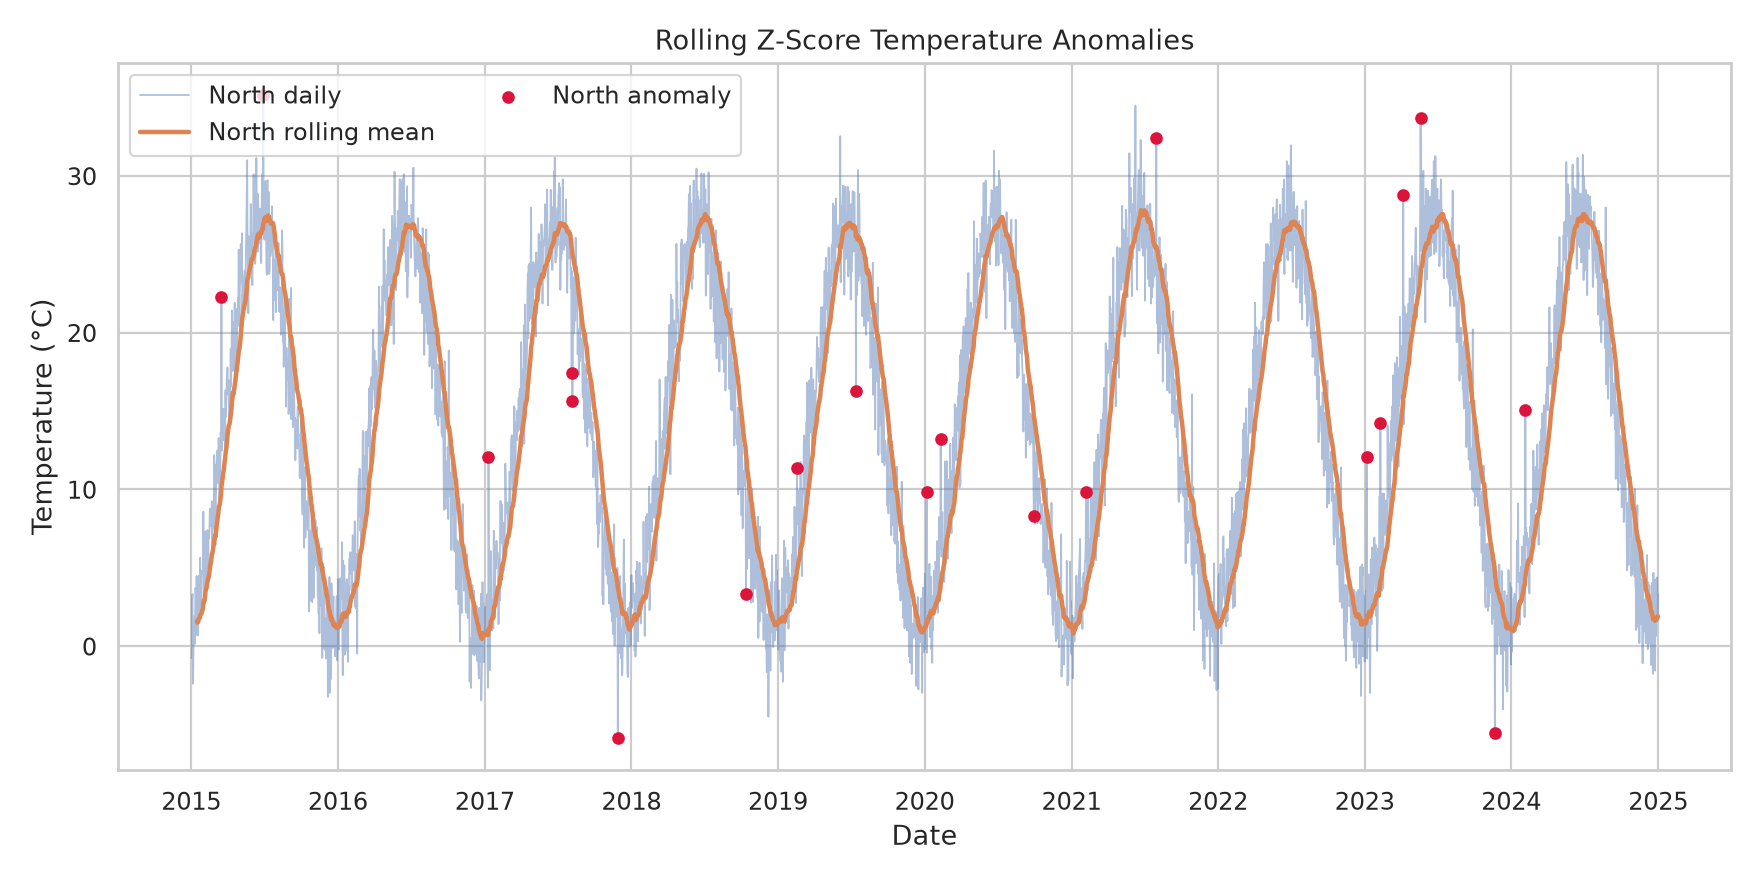

The table this chart was drawn from, first rows:
date, region, temperature_c, rainfall_mm, humidity_pct, season, year, month, month_name, quarter, day_of_year, is_injected_anomaly, is_missing_injected, was_imputed, temperature_c_was_imputed, rainfall_mm_was_imputed, humidity_pct_was_imputed, temperature_rolling_mean_c, temperature_rolling_std_c, temperature_z_score, temperature_anomaly_detected
2015-01-01, North, -0.7405, 4.648, 72.29, Winter, 2015, 1, January, 1, 1, False, True, True, True, False, False, , , 0.0, False
2015-01-02, North, -0.7405, 3.528, 68.97, Winter, 2015, 1, January, 1, 2, False, False, False, False, False, False, , , 0.0, False
2015-01-03, North, 2.893, 9.818, 70.14, Winter, 2015, 1, January, 1, 3, False, False, False, False, False, False, , , 0.0, False
2015-01-04, North, 3.33, 2.666, 70.76, Winter, 2015, 1, January, 1, 4, False, False, False, False, False, False, , , 0.0, False
2015-01-05, North, -2.393, 3.679, 73.13, Winter, 2015, 1, January, 1, 5, False, False, False, False, False, False, , , 0.0, False
2015-01-06, North, -1.032, 3.437, 77.3, Winter, 2015, 1, January, 1, 6, False, False, False, False, False, False, , , 0.0, False
2015-01-07, North, 1.896, 0.4393, 72.46, Winter, 2015, 1, January, 1, 7, False, False, False, False, False, False, , , 0.0, False
2015-01-08, North, 1.079, 0.8582, 64.27, Winter, 2015, 1, January, 1, 8, False, False, False, False, False, False, , , 0.0, False
2015-01-09, North, 1.753, 2.979, 68.32, Winter, 2015, 1, January, 1, 9, False, False, False, False, False, False, , , 0.0, False
2015-01-10, North, 0.1587, 4.042, 72.32, Winter, 2015, 1, January, 1, 10, False, False, False, False, False, False, , , 0.0, False
2015-01-11, North, 3.706, 0.2404, 76.33, Winter, 2015, 1, January, 1, 11, False, False, False, False, False, False, , , 0.0, False
2015-01-12, North, 3.588, 10.14, 77.22, Winter, 2015, 1, January, 1, 12, False, False, False, False, False, False, , , 0.0, False
2015-01-13, North, 2.254, 4.3, 79.9, Winter, 2015, 1, January, 1, 13, False, False, False, False, False, False, , , 0.0, False
2015-01-14, North, 4.469, 2.841, 71.19, Winter, 2015, 1, January, 1, 14, False, False, False, False, False, False, , , 0.0, False
2015-01-15, North, 3.246, 4.147, 74.62, Winter, 2015, 1, January, 1, 15, False, False, False, False, False, False, 1.564, 2.011, 0.8358, False
2015-01-16, North, 0.6915, 1.762, 64.1, Winter, 2015, 1, January, 1, 16, False, False, False, False, False, False, 1.51, 1.959, -0.4177, False
2015-01-17, North, 3.251, 3.312, 72.95, Winter, 2015, 1, January, 1, 17, False, False, False, False, False, False, 1.612, 1.944, 0.8428, False
2015-01-18, North, 0.7019, 3.751, 65.99, Winter, 2015, 1, January, 1, 18, False, False, False, False, False, False, 1.562, 1.901, -0.4523, False
2015-01-19, North, 4.486, 3.108, 70.22, Winter, 2015, 1, January, 1, 19, False, True, True, False, True, False, 1.716, 1.962, 1.412, False
2015-01-20, North, 2.743, 2.466, 86.07, Winter, 2015, 1, January, 1, 20, False, False, False, False, False, False, 1.767, 1.925, 0.5068, False
2015-01-21, North, 2.589, 0.6422, 72.47, Winter, 2015, 1, January, 1, 21, False, False, False, False, False, False, 1.806, 1.887, 0.4151, False
2015-01-22, North, 1.717, 1.235, 66.82, Winter, 2015, 1, January, 1, 22, False, False, False, False, False, False, 1.802, 1.844, -0.04616, False
2015-01-23, North, 5.647, 2.297, 72.32, Winter, 2015, 1, January, 1, 23, False, False, False, False, False, False, 1.969, 1.966, 1.87, False
2015-01-24, North, 3.019, 0.7301, 68.27, Winter, 2015, 1, January, 1, 24, False, False, False, False, False, False, 2.013, 1.936, 0.5195, False
2015-01-25, North, 2.601, 1.102, 66.14, Winter, 2015, 1, January, 1, 25, False, False, False, False, False, False, 2.036, 1.901, 0.2968, False
2015-01-26, North, 2.885, 1.247, 81.4, Winter, 2015, 1, January, 1, 26, False, False, False, False, False, False, 2.069, 1.871, 0.4363, False
2015-01-27, North, 4.79, 2.163, 75.8, Winter, 2015, 1, January, 1, 27, False, False, False, False, False, False, 2.17, 1.907, 1.374, False
2015-01-28, North, 4.595, 4.256, 72.24, Winter, 2015, 1, January, 1, 28, False, False, False, False, False, False, 2.256, 1.925, 1.214, False
2015-01-29, North, 4.831, 2.073, 68.5, Winter, 2015, 1, January, 1, 29, False, False, False, False, False, False, 2.345, 1.949, 1.275, False
2015-01-30, North, 5.011, 4.482, 68.86, Winter, 2015, 1, January, 1, 30, False, False, False, False, False, False, 2.434, 1.975, 1.305, False
2015-01-31, North, 8.581, 2.844, 77.34, Winter, 2015, 1, January, 1, 31, False, False, False, False, False, False, 2.745, 2.175, 2.683, False
2015-02-01, North, 3.635, 1.141, 72.25, Winter, 2015, 2, February, 1, 32, False, False, False, False, False, False, 2.891, 2.081, 0.3576, False
2015-02-02, North, 3.576, 3.801, 55.32, Winter, 2015, 2, February, 1, 33, False, False, False, False, False, False, 2.913, 2.084, 0.318, False
2015-02-03, North, 3.129, 3.347, 82.94, Winter, 2015, 2, February, 1, 34, False, False, False, False, False, False, 2.907, 2.083, 0.1067, False
2015-02-04, North, 6.147, 4.573, 71.08, Winter, 2015, 2, February, 1, 35, False, False, False, False, False, False, 3.191, 1.917, 1.542, False
2015-02-05, North, 7.335, 5.437, 71.81, Winter, 2015, 2, February, 1, 36, False, False, False, False, False, False, 3.47, 1.89, 2.044, False
2015-02-06, North, 5.013, 7.562, 76.23, Winter, 2015, 2, February, 1, 37, False, False, False, False, False, False, 3.574, 1.887, 0.7625, False
2015-02-07, North, 3.727, 4.679, 73.59, Winter, 2015, 2, February, 1, 38, False, False, False, False, False, False, 3.662, 1.829, 0.03521, False
2015-02-08, North, 3.927, 3.568, 75.15, Winter, 2015, 2, February, 1, 39, False, False, False, False, False, False, 3.735, 1.794, 0.1072, False
2015-02-09, North, 7.049, 5.135, 68.8, Winter, 2015, 2, February, 1, 40, False, False, False, False, False, False, 3.965, 1.763, 1.75, False
2015-02-10, North, 7.408, 2.162, 64.87, Winter, 2015, 2, February, 1, 41, False, False, False, False, False, False, 4.088, 1.867, 1.779, False
2015-02-11, North, 7.185, 2.06, 72.66, Winter, 2015, 2, February, 1, 42, False, False, False, False, False, False, 4.208, 1.945, 1.531, False
2015-02-12, North, 4.946, 2.072, 79.1, Winter, 2015, 2, February, 1, 43, False, True, True, False, True, False, 4.298, 1.914, 0.3387, False
2015-02-13, North, 6.923, 2.085, 68.45, Winter, 2015, 2, February, 1, 44, False, False, False, False, False, False, 4.379, 1.971, 1.29, False
2015-02-14, North, 6.875, 1.583, 68.25, Winter, 2015, 2, February, 1, 45, False, False, False, False, False, False, 4.5, 2.009, 1.182, False
2015-02-15, North, 7.264, 5.503, 78.1, Winter, 2015, 2, February, 1, 46, False, False, False, False, False, False, 4.719, 1.939, 1.312, False
2015-02-16, North, 8.757, 2.448, 69.56, Winter, 2015, 2, February, 1, 47, False, False, False, False, False, False, 4.903, 2.049, 1.881, False
2015-02-17, North, 7.651, 6.889, 70.22, Winter, 2015, 2, February, 1, 48, False, False, False, False, False, False, 5.135, 1.951, 1.29, False
2015-02-18, North, 8.754, 9.095, 70.35, Winter, 2015, 2, February, 1, 49, False, False, False, False, False, False, 5.277, 2.052, 1.695, False
2015-02-19, North, 7.725, 1.981, 72.3, Winter, 2015, 2, February, 1, 50, False, False, False, False, False, False, 5.443, 2.042, 1.118, False
2015-02-20, North, 8.363, 6.574, 64.8, Winter, 2015, 2, February, 1, 51, False, False, False, False, False, False, 5.635, 2.036, 1.34, False
2015-02-21, North, 9.245, 2.35, 69.96, Winter, 2015, 2, February, 1, 52, False, False, False, False, False, False, 5.886, 2.001, 1.679, False
2015-02-22, North, 5.267, 3.328, 74.86, Winter, 2015, 2, February, 1, 53, False, False, False, False, False, False, 5.874, 2.003, -0.3027, False
2015-02-23, North, 7.743, 5.293, 74.46, Winter, 2015, 2, February, 1, 54, False, False, False, False, False, False, 6.031, 1.958, 0.8743, False
2015-02-24, North, 7.644, 2.596, 79.34, Winter, 2015, 2, February, 1, 55, False, False, False, False, False, False, 6.199, 1.871, 0.7724, False
2015-02-25, North, 7.512, 5.073, 82.95, Winter, 2015, 2, February, 1, 56, False, False, False, False, False, False, 6.354, 1.78, 0.6506, False
2015-02-26, North, 8.445, 3.796, 81.29, Winter, 2015, 2, February, 1, 57, False, False, False, False, False, False, 6.475, 1.794, 1.098, False
2015-02-27, North, 12.19, 8.22, 77.65, Winter, 2015, 2, February, 1, 58, False, False, False, False, False, False, 6.729, 2.031, 2.69, False
2015-02-28, North, 7.679, 8.353, 73.5, Winter, 2015, 2, February, 1, 59, False, False, False, False, False, False, 6.824, 2.006, 0.4264, False
2015-03-01, North, 11.56, 2.804, 70.45, Spring, 2015, 3, March, 1, 60, False, False, False, False, False, False, 7.042, 2.148, 2.102, False
... 3,593 more rows
